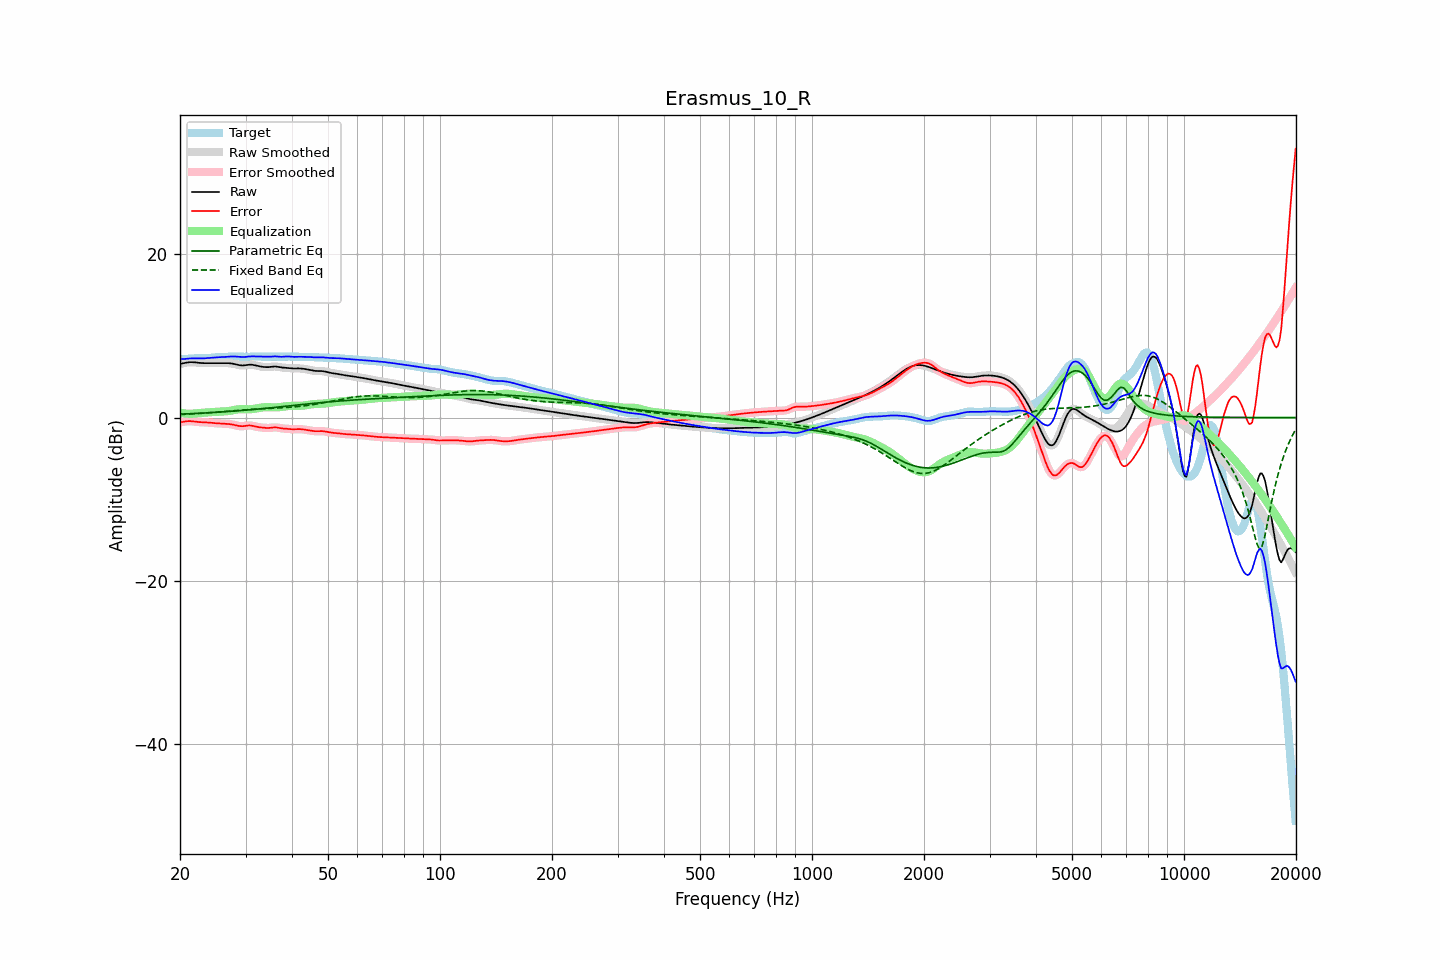

The data file committed next to this chart (first rows):
frequency, raw, error, smoothed, error_smoothed, equalization, parametric_eq, fixed_band_eq, equalized_raw, equalized_smoothed, target
20.00, 6.56, -0.60, 6.56, -0.61, 0.59, 0.41, 0.36, 7.15, 7.15, 7.16
20.20, 6.60, -0.57, 6.60, -0.56, 0.55, 0.42, 0.37, 7.15, 7.15, 7.16
20.40, 6.64, -0.53, 6.64, -0.52, 0.52, 0.43, 0.38, 7.16, 7.16, 7.17
20.61, 6.68, -0.49, 6.68, -0.49, 0.50, 0.43, 0.39, 7.18, 7.18, 7.17
20.81, 6.72, -0.46, 6.72, -0.46, 0.48, 0.44, 0.40, 7.20, 7.20, 7.18
21.02, 6.75, -0.44, 6.75, -0.44, 0.46, 0.45, 0.41, 7.22, 7.22, 7.19
21.23, 6.78, -0.43, 6.77, -0.44, 0.46, 0.46, 0.42, 7.23, 7.23, 7.21
21.44, 6.78, -0.44, 6.78, -0.45, 0.46, 0.47, 0.44, 7.24, 7.24, 7.23
21.66, 6.77, -0.47, 6.78, -0.46, 0.47, 0.48, 0.45, 7.24, 7.24, 7.24
21.87, 6.76, -0.49, 6.76, -0.49, 0.49, 0.49, 0.46, 7.25, 7.25, 7.25
22.09, 6.74, -0.52, 6.74, -0.52, 0.51, 0.50, 0.47, 7.25, 7.25, 7.26
22.31, 6.71, -0.54, 6.72, -0.54, 0.53, 0.51, 0.49, 7.24, 7.24, 7.25
22.54, 6.69, -0.56, 6.69, -0.56, 0.55, 0.52, 0.50, 7.24, 7.24, 7.25
22.76, 6.67, -0.57, 6.67, -0.57, 0.56, 0.53, 0.51, 7.24, 7.24, 7.25
22.99, 6.66, -0.58, 6.66, -0.58, 0.58, 0.54, 0.53, 7.24, 7.24, 7.24
23.22, 6.66, -0.59, 6.66, -0.59, 0.59, 0.55, 0.54, 7.25, 7.25, 7.24
23.45, 6.66, -0.59, 6.66, -0.59, 0.60, 0.56, 0.55, 7.26, 7.26, 7.25
23.69, 6.66, -0.60, 6.66, -0.61, 0.61, 0.57, 0.57, 7.28, 7.28, 7.27
23.92, 6.67, -0.62, 6.67, -0.62, 0.63, 0.58, 0.58, 7.30, 7.29, 7.29
24.16, 6.67, -0.64, 6.67, -0.64, 0.64, 0.59, 0.60, 7.31, 7.31, 7.31
24.40, 6.67, -0.66, 6.67, -0.66, 0.66, 0.61, 0.62, 7.33, 7.33, 7.33
24.65, 6.67, -0.68, 6.67, -0.68, 0.67, 0.62, 0.63, 7.35, 7.35, 7.35
24.89, 6.67, -0.70, 6.67, -0.70, 0.69, 0.63, 0.65, 7.36, 7.36, 7.37
25.14, 6.67, -0.71, 6.67, -0.71, 0.70, 0.64, 0.66, 7.37, 7.37, 7.38
25.39, 6.66, -0.72, 6.67, -0.72, 0.72, 0.66, 0.68, 7.38, 7.38, 7.38
25.65, 6.66, -0.73, 6.66, -0.73, 0.73, 0.67, 0.70, 7.39, 7.39, 7.39
25.91, 6.66, -0.74, 6.66, -0.74, 0.73, 0.68, 0.72, 7.40, 7.40, 7.40
26.16, 6.66, -0.74, 6.66, -0.74, 0.74, 0.69, 0.73, 7.41, 7.41, 7.41
26.43, 6.67, -0.76, 6.67, -0.76, 0.75, 0.71, 0.75, 7.42, 7.42, 7.42
26.69, 6.66, -0.77, 6.67, -0.77, 0.77, 0.72, 0.77, 7.43, 7.44, 7.43
26.96, 6.66, -0.78, 6.66, -0.78, 0.79, 0.74, 0.78, 7.45, 7.45, 7.44
27.23, 6.65, -0.81, 6.65, -0.81, 0.82, 0.75, 0.80, 7.47, 7.46, 7.45
27.50, 6.62, -0.84, 6.62, -0.84, 0.85, 0.76, 0.82, 7.48, 7.47, 7.46
27.77, 6.59, -0.88, 6.59, -0.88, 0.89, 0.78, 0.84, 7.48, 7.48, 7.46
28.05, 6.54, -0.92, 6.54, -0.92, 0.93, 0.79, 0.85, 7.48, 7.47, 7.46
28.33, 6.49, -0.97, 6.49, -0.97, 0.97, 0.81, 0.87, 7.46, 7.46, 7.46
28.62, 6.45, -1.01, 6.45, -1.01, 1.00, 0.82, 0.88, 7.45, 7.45, 7.46
28.90, 6.41, -1.05, 6.41, -1.05, 1.02, 0.84, 0.90, 7.43, 7.43, 7.45
29.19, 6.38, -1.06, 6.38, -1.06, 1.03, 0.86, 0.92, 7.41, 7.41, 7.45
29.48, 6.37, -1.06, 6.38, -1.06, 1.03, 0.87, 0.93, 7.40, 7.41, 7.44
29.78, 6.39, -1.04, 6.39, -1.04, 1.02, 0.89, 0.95, 7.41, 7.41, 7.43
30.08, 6.41, -1.01, 6.42, -1.01, 1.01, 0.90, 0.96, 7.43, 7.43, 7.42
30.38, 6.45, -0.98, 6.44, -0.98, 1.01, 0.92, 0.97, 7.45, 7.45, 7.42
30.68, 6.47, -0.97, 6.47, -0.97, 1.01, 0.94, 0.99, 7.47, 7.47, 7.44
30.99, 6.47, -0.98, 6.47, -0.98, 1.01, 0.95, 1.00, 7.49, 7.48, 7.45
31.30, 6.46, -1.01, 6.46, -1.01, 1.03, 0.97, 1.01, 7.49, 7.49, 7.47
31.61, 6.43, -1.05, 6.43, -1.06, 1.06, 0.99, 1.02, 7.48, 7.48, 7.48
31.93, 6.38, -1.10, 6.38, -1.10, 1.09, 1.01, 1.04, 7.47, 7.47, 7.49
32.24, 6.33, -1.15, 6.34, -1.14, 1.13, 1.03, 1.05, 7.46, 7.46, 7.48
32.57, 6.29, -1.18, 6.29, -1.18, 1.17, 1.04, 1.06, 7.46, 7.46, 7.47
32.89, 6.25, -1.21, 6.25, -1.21, 1.20, 1.06, 1.07, 7.45, 7.46, 7.46
33.22, 6.22, -1.23, 6.22, -1.23, 1.23, 1.08, 1.08, 7.45, 7.45, 7.45
33.55, 6.19, -1.25, 6.19, -1.25, 1.25, 1.10, 1.09, 7.45, 7.45, 7.44
33.89, 6.18, -1.27, 6.18, -1.27, 1.26, 1.12, 1.10, 7.44, 7.44, 7.45
34.23, 6.17, -1.28, 6.17, -1.28, 1.26, 1.14, 1.10, 7.43, 7.43, 7.45
34.57, 6.17, -1.29, 6.18, -1.28, 1.26, 1.16, 1.11, 7.43, 7.44, 7.46
34.92, 6.19, -1.27, 6.20, -1.27, 1.25, 1.18, 1.12, 7.45, 7.45, 7.46
35.27, 6.22, -1.24, 6.22, -1.24, 1.24, 1.20, 1.13, 7.46, 7.46, 7.46
35.62, 6.24, -1.22, 6.24, -1.22, 1.24, 1.22, 1.14, 7.48, 7.48, 7.46
35.97, 6.25, -1.20, 6.25, -1.21, 1.24, 1.24, 1.15, 7.49, 7.49, 7.46
... 635 more rows
